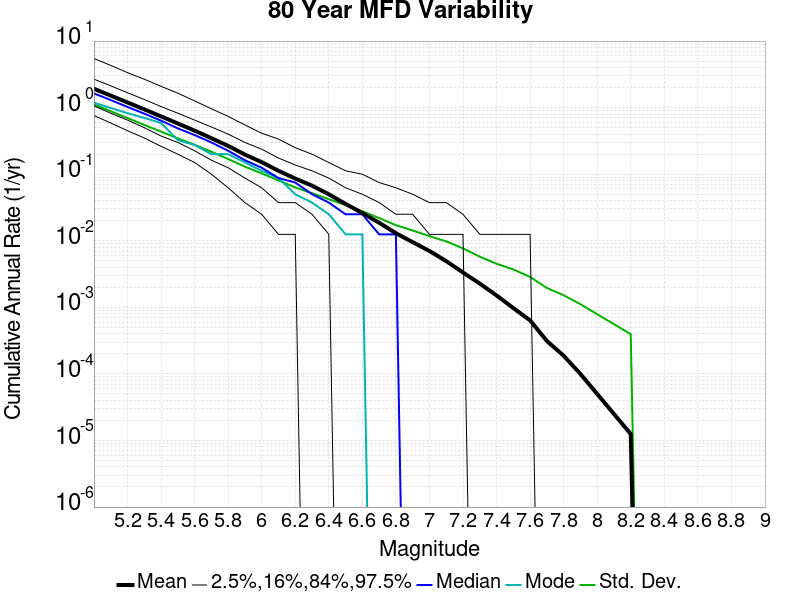

Values plotted in this chart, from the file beside it:
Magnitude, Mean, Median, Mode, Std. Dev., 2.5 %-ile, 16 %-ile, 84 %-ile, 97.5 %-ile
5.0, 1.921, 1.637, 1.188, 1.115, 0.7625, 1.062, 2.675, 5.463
5.1, 1.518, 1.3, 0.9875, 0.8822, 0.5875, 0.825, 2.125, 4.312
5.2, 1.197, 1.025, 0.825, 0.6976, 0.45, 0.65, 1.675, 3.35
5.3, 0.9412, 0.8125, 0.7, 0.5511, 0.35, 0.5, 1.325, 2.675
5.4, 0.7386, 0.6375, 0.5875, 0.4355, 0.2625, 0.375, 1.038, 2.087
5.5, 0.5775, 0.4875, 0.325, 0.3458, 0.2, 0.3, 0.825, 1.65
5.6, 0.4512, 0.3875, 0.275, 0.2765, 0.15, 0.225, 0.65, 1.262
5.7, 0.3476, 0.3, 0.2, 0.2176, 0.1, 0.1625, 0.5125, 0.9625
5.8, 0.2662, 0.225, 0.2, 0.1691, 0.0625, 0.125, 0.4, 0.7375
5.9, 0.1972, 0.1625, 0.15, 0.1298, 0.0375, 0.0875, 0.3, 0.55
6.0, 0.1519, 0.125, 0.1125, 0.103, 0.025, 0.0625, 0.2375, 0.4125
6.1, 0.1126, 0.0875, 0.0875, 0.08067, 0.0125, 0.0375, 0.175, 0.3375
6.2, 0.08604, 0.075, 0.05, 0.06326, 0.0125, 0.0375, 0.1375, 0.25
6.3, 0.06732, 0.05, 0.0375, 0.05189, 0.0, 0.025, 0.1125, 0.2
6.4, 0.0499, 0.0375, 0.025, 0.04212, 0.0, 0.0125, 0.0875, 0.15
6.5, 0.03583, 0.025, 0.0125, 0.03432, 0.0, 0.0, 0.0625, 0.1125
6.6, 0.02612, 0.025, 0.0125, 0.02776, 0.0, 0.0, 0.05, 0.1
6.7, 0.01866, 0.0125, 0.0, 0.02196, 0.0, 0.0, 0.0375, 0.075
6.8, 0.013, 0.0125, 0.0, 0.01715, 0.0, 0.0, 0.025, 0.0625
6.9, 0.009538, 0.0, 0.0, 0.01426, 0.0, 0.0, 0.025, 0.05
7.0, 0.007025, 0.0, 0.0, 0.01175, 0.0, 0.0, 0.0125, 0.0375
7.1, 0.00495, 0.0, 0.0, 0.009793, 0.0, 0.0, 0.0125, 0.0375
7.2, 0.003338, 0.0, 0.0, 0.007686, 0.0, 0.0, 0.0125, 0.025
7.3, 0.002275, 0.0, 0.0, 0.00577, 0.0, 0.0, 0.0, 0.0125
7.4, 0.001512, 0.0, 0.0, 0.004515, 0.0, 0.0, 0.0, 0.0125
7.5, 9.75E-4, 0.0, 0.0, 0.003708, 0.0, 0.0, 0.0, 0.0125
7.6, 6.375E-4, 0.0, 0.0, 0.002863, 0.0, 0.0, 0.0, 0.0125
7.7, 3.125E-4, 0.0, 0.0, 0.001953, 0.0, 0.0, 0.0, 0.0
7.8, 1.875E-4, 0.0, 0.0, 0.00152, 0.0, 0.0, 0.0, 0.0
7.9, 1.0E-4, 0.0, 0.0, 0.001114, 0.0, 0.0, 0.0, 0.0
8.0, 5.0E-5, 0.0, 0.0, 7.893815E-4, 0.0, 0.0, 0.0, 0.0
8.1, 2.5E-5, 0.0, 0.0, 5.5873714E-4, 0.0, 0.0, 0.0, 0.0
8.2, 1.25E-5, 0.0, 0.0, 3.952847E-4, 0.0, 0.0, 0.0, 0.0
8.3, 0.0, 0.0, 0.0, 0.0, 0.0, 0.0, 0.0, 0.0
8.4, 0.0, 0.0, 0.0, 0.0, 0.0, 0.0, 0.0, 0.0
8.5, 0.0, 0.0, 0.0, 0.0, 0.0, 0.0, 0.0, 0.0
8.6, 0.0, 0.0, 0.0, 0.0, 0.0, 0.0, 0.0, 0.0
8.7, 0.0, 0.0, 0.0, 0.0, 0.0, 0.0, 0.0, 0.0
8.8, 0.0, 0.0, 0.0, 0.0, 0.0, 0.0, 0.0, 0.0
8.9, 0.0, 0.0, 0.0, 0.0, 0.0, 0.0, 0.0, 0.0
9.0, 0.0, 0.0, 0.0, 0.0, 0.0, 0.0, 0.0, 0.0
